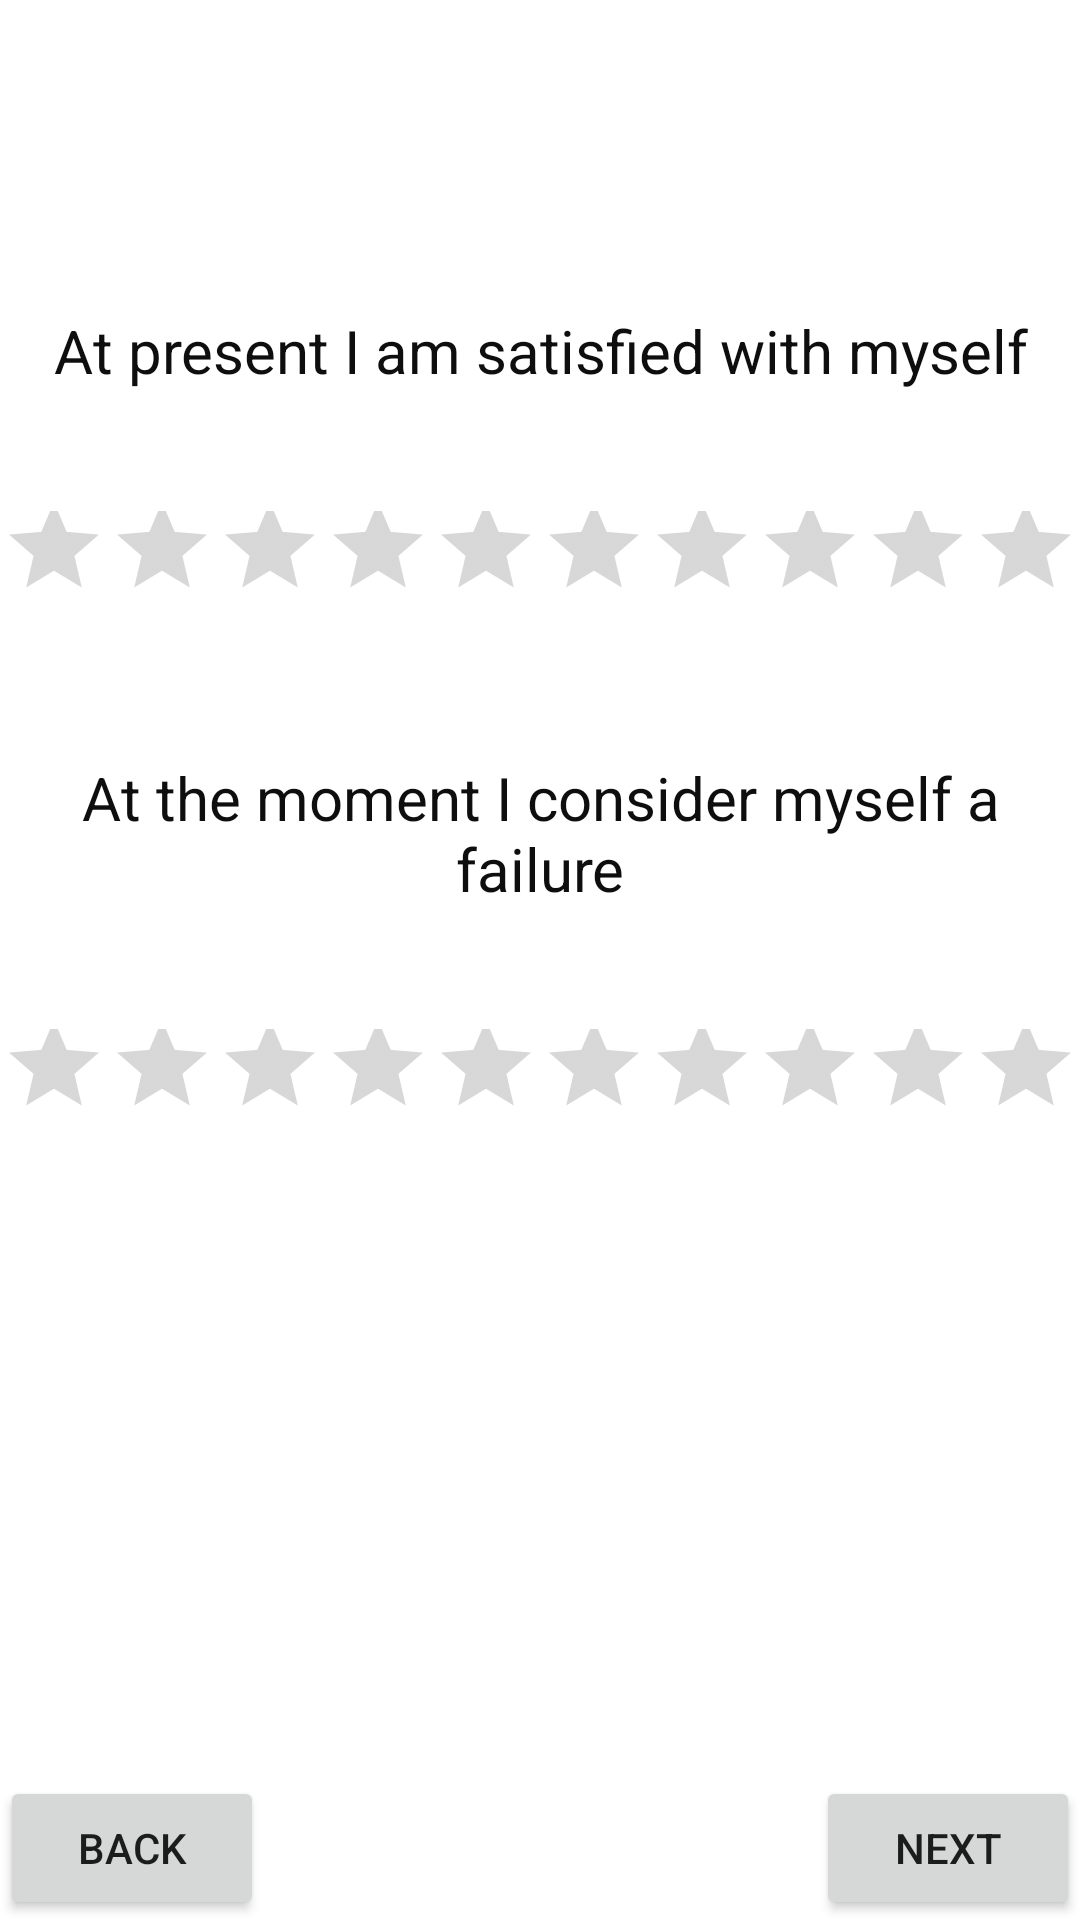

Reconstruct the res/layout file that produces this screen, plus the resources it refers to.
<!-- AndroidManifest.xml: application theme Theme.22A14 -->
<!-- res/layout/activity_selbst_wert.xml -->
<?xml version="1.0" encoding="utf-8"?>
<LinearLayout xmlns:android="http://schemas.android.com/apk/res/android"
    xmlns:tools="http://schemas.android.com/tools"
    android:layout_width="match_parent"
    android:layout_height="match_parent"
    android:layout_margin="5dp"
    android:orientation="vertical">

    <Space
        android:layout_width="match_parent"
        android:layout_height="0dp"
        android:layout_weight="1" />

    <TextView
        android:id="@+id/text_view1"
        android:layout_width="match_parent"
        android:textAlignment="center"
        android:layout_marginRight="10dp"
        android:layout_marginLeft="10dp"
        android:layout_marginBottom="15dp"
        android:layout_height="wrap_content"
        android:layout_gravity="center_horizontal"
        android:text="@string/mood_At_present_I_am_satisfied_with_myself"
        android:textColor="#0E0E0E"
        android:textSize="20sp" />

    <TextView
        android:id="@+id/rating_scale1"
        android:layout_width="wrap_content"
        android:layout_height="wrap_content"
        android:layout_gravity="center"
        android:textAlignment="center"
        android:textColor="#0E0E0E"
        android:textStyle="bold"
        tools:text="@string/mood_rating_self_worth" />

    <RatingBar
        android:id="@+id/ratingBar1"
        style="@android:style/Widget.DeviceDefault.Light.RatingBar.Indicator"
        android:layout_width="wrap_content"
        android:layout_height="wrap_content"
        android:layout_gravity="center_horizontal|center_vertical"
        android:accessibilityHeading="false"
        android:clickable="true"
        android:isIndicator="false"
        android:max="10"
        android:minHeight="48dp"
        android:numStars="10"
        android:progressTint="#D50ADC"
        tools:ignore="SpeakableTextPresentCheck" />

    <TextView
        android:id="@+id/textView112"
        android:layout_width="match_parent"
        android:textAlignment="center"
        android:layout_marginTop="40dp"
        android:layout_marginRight="10dp"
        android:layout_marginLeft="10dp"
        android:layout_marginBottom="15dp"
        android:layout_height="wrap_content"
        android:layout_gravity="center_horizontal"
        android:text="@string/mood_At_the_moment_I_consider_myself_a_failure"
        android:textColor="#0E0E0E"
        android:textSize="20sp" />

    <TextView
        android:id="@+id/rating_scale2"
        android:layout_width="wrap_content"
        android:layout_height="wrap_content"
        android:layout_gravity="center_horizontal"
        android:textAlignment="center"
        android:textColor="#0E0E0E"
        android:textStyle="bold"
        tools:text="@string/mood_rating_self_worth" />

    <RatingBar
        android:id="@+id/ratingBar2"
        style="@android:style/Widget.DeviceDefault.Light.RatingBar.Indicator"
        android:layout_width="wrap_content"
        android:layout_height="wrap_content"
        android:layout_gravity="center|center_horizontal|center_vertical"
        android:isIndicator="false"
        android:max="10"
        android:minHeight="48dp"
        android:numStars="10"
        android:progressTint="#D50ADC"
        tools:ignore="SpeakableTextPresentCheck" />

    <Space
        android:layout_width="match_parent"
        android:layout_height="0dp"
        android:layout_weight="2" />

    <LinearLayout
        android:layout_width="match_parent"
        android:layout_height="wrap_content"
        android:orientation="horizontal">

        <Button
            android:id="@+id/back_button_self_worth"
            android:layout_width="wrap_content"
            android:layout_height="wrap_content"
            android:text="@string/mood_back" />

        <Space
            android:layout_width="wrap_content"
            android:layout_height="wrap_content"
            android:layout_weight="1" />

        <Button
            android:id="@+id/next_button_self_worth"
            android:layout_width="wrap_content"
            android:layout_height="wrap_content"
            android:text="@string/mood_next" />
    </LinearLayout>


</LinearLayout>
<!-- resources referenced by this layout -->
<resources>
  <string name="mood_At_present_I_am_satisfied_with_myself">At present I am satisfied with myself</string>
  <string name="mood_At_the_moment_I_consider_myself_a_failure">At the moment I consider myself a failure</string>
  <string name="mood_back">Back</string>
  <string name="mood_next">Next</string>
  <string name="mood_rating_self_worth">0.0</string>
  <style name="Theme.22A14" parent="Theme.MaterialComponents.DayNight.NoActionBar">
          
          <item name="colorPrimary">@color/SkyBlue</item>
          <item name="colorPrimaryVariant">@color/purple_700</item>
          <item name="colorOnPrimary">@color/white</item>
          
          <item name="colorSecondary">@color/teal_200</item>
          <item name="colorSecondaryVariant">@color/teal_700</item>
          <item name="colorOnSecondary">@color/black</item>
          
          <item name="android:statusBarColor" tools:targetApi="l">?attr/colorPrimary</item>
          
      </style>
  <color name="SkyBlue">#87CEEB</color>
  <color name="purple_700">#FF3700B3</color>
  <color name="white">#FFFFFF</color>
  <color name="teal_200">#FF03DAC5</color>
  <color name="teal_700">#FF018786</color>
  <color name="black">#000000</color>
</resources>
